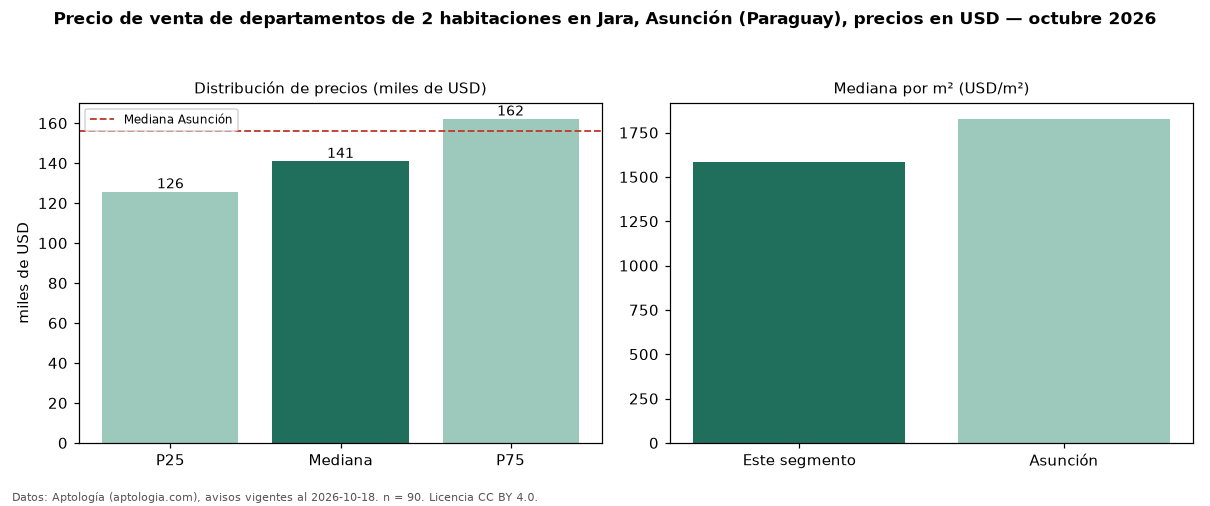

The table this chart was drawn from, first rows:
seccion, metrica, valor, moneda, n
precio, p25, 125750, USD, 90
precio, mediana, 141000, USD, 90
precio, p75, 162175, USD, 90
precio, minimo, 85000, USD, 90
precio, maximo, 290000, USD, 90
m2, mediana_precio_m2, 1583, USD, 69
m2, area_mediana_m2, 92.5, m2, 69
banos, mediana_banos, 2.0, , 
parqueadero, pct_con_parqueadero, 100.0, %, 49
habitaciones, 2, 141000, USD, 90
ciudad, mediana_ciudad_referencia, 156200, USD, 
ciudad, mediana_m2_ciudad, 1828, USD, 
fuente, fecha_datos, 2026-10-18, , 
fuente, atribucion, https://www.aptologia.com/py/venta/asunc…, , 
fuente, licencia, CC BY 4.0, , 
